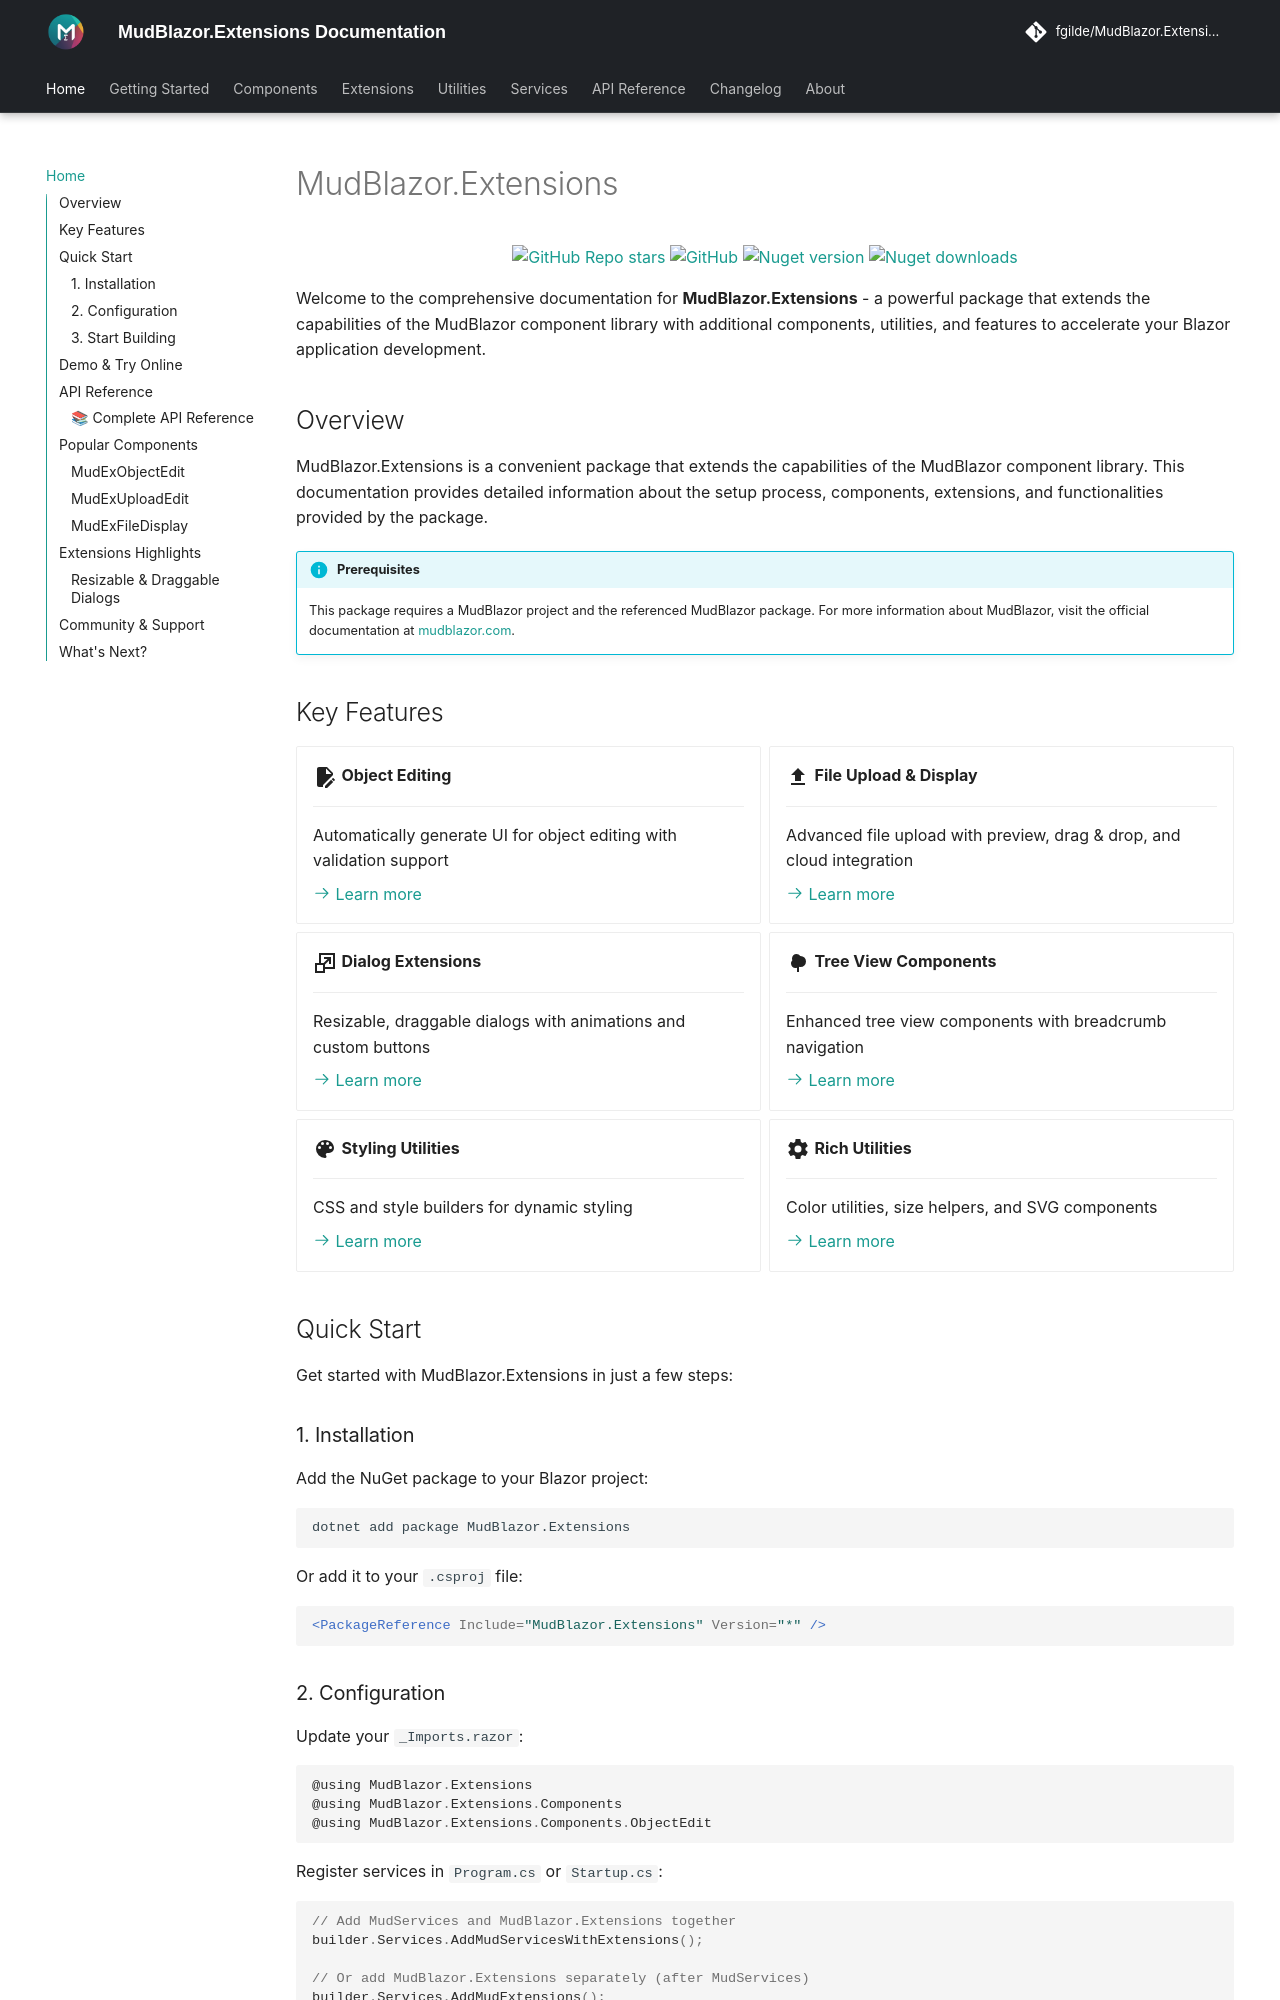

repository: fgilde/MudBlazor.Extensions · page: index.html · generator: mkdocs

# MudBlazor.Extensions

<div align="center" markdown>

[![GitHub Repo stars](https://img.shields.io/github/stars/fgilde/mudblazor.extensions?color=594ae2&style=flat-square&logo=github)](https://github.com/fgilde/mudblazor.extensions/stargazers)
[![GitHub](https://img.shields.io/github/license/garderoben/mudblazor?color=594ae2&style=flat-square&logo=github)](https://github.com/fgilde/MudBlazor.Extensions/blob/master/LICENSE)
[![Nuget version](https://img.shields.io/nuget/v/MudBlazor.Extensions?color=ff4081&label=nuget%20version&logo=nuget&style=flat-square)](https://www.nuget.org/packages/MudBlazor.Extensions/)
[![Nuget downloads](https://img.shields.io/nuget/dt/MudBlazor.Extensions?color=ff4081&label=nuget%20downloads&logo=nuget&style=flat-square)](https://www.nuget.org/packages/MudBlazor.Extensions)

</div>

Welcome to the comprehensive documentation for **MudBlazor.Extensions** - a powerful package that extends the capabilities of the MudBlazor component library with additional components, utilities, and features to accelerate your Blazor application development.

## Overview

MudBlazor.Extensions is a convenient package that extends the capabilities of the MudBlazor component library. This documentation provides detailed information about the setup process, components, extensions, and functionalities provided by the package.

!!! info "Prerequisites"
    This package requires a MudBlazor project and the referenced MudBlazor package. For more information about MudBlazor, visit the official documentation at [mudblazor.com](https://mudblazor.com/).

## Key Features

<div class="grid cards" markdown>

-   :material-file-edit:{ .lg .middle } __Object Editing__

    ---

    Automatically generate UI for object editing with validation support

    [:octicons-arrow-right-24: Learn more](components/object-edit.md)

-   :material-upload:{ .lg .middle } __File Upload & Display__

    ---

    Advanced file upload with preview, drag & drop, and cloud integration

    [:octicons-arrow-right-24: Learn more](components/upload-edit.md)

-   :material-resize:{ .lg .middle } __Dialog Extensions__

    ---

    Resizable, draggable dialogs with animations and custom buttons

    [:octicons-arrow-right-24: Learn more](extensions/dialog-extensions.md)

-   :material-tree:{ .lg .middle } __Tree View Components__

    ---

    Enhanced tree view components with breadcrumb navigation

    [:octicons-arrow-right-24: Learn more](components/tree-view.md)

-   :material-palette:{ .lg .middle } __Styling Utilities__

    ---

    CSS and style builders for dynamic styling

    [:octicons-arrow-right-24: Learn more](utilities/css-builder.md)

-   :material-cog:{ .lg .middle } __Rich Utilities__

    ---

    Color utilities, size helpers, and SVG components

    [:octicons-arrow-right-24: Learn more](utilities/index.md)

</div>

## Quick Start

Get started with MudBlazor.Extensions in just a few steps:
